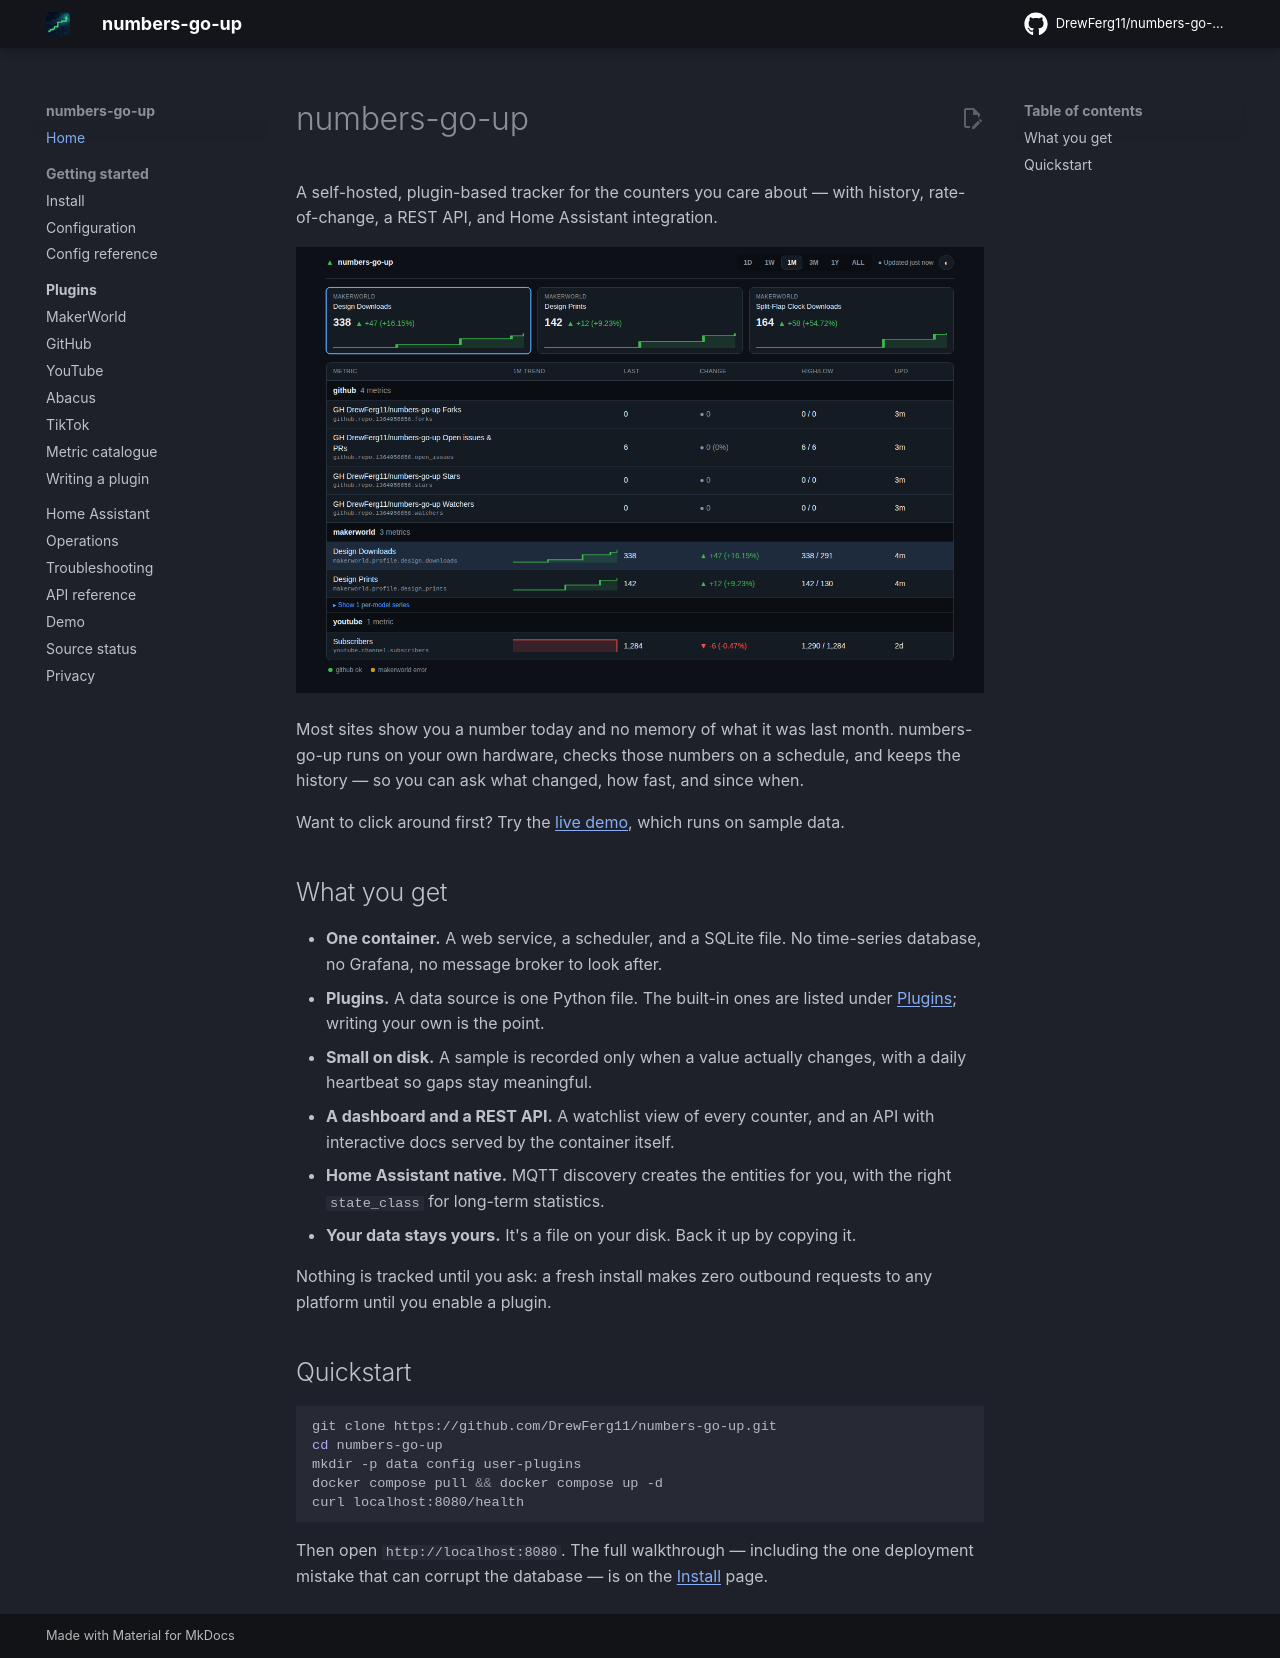

repository: DrewFerg11/numbers-go-up · page: index.html · generator: mkdocs

# numbers-go-up

A self-hosted, plugin-based tracker for the counters you care about — with
history, rate-of-change, a REST API, and Home Assistant integration.

![The numbers-go-up dashboard: pinned metrics, a watchlist with sparklines, and plugin health](assets/dashboard.png)

Most sites show you a number today and no memory of what it was last month.
numbers-go-up runs on your own hardware, checks those numbers on a schedule,
and keeps the history — so you can ask what changed, how fast, and since when.

Want to click around first? Try the [live demo](demo.md), which runs on
sample data.

## What you get

- **One container.** A web service, a scheduler, and a SQLite file. No
  time-series database, no Grafana, no message broker to look after.
- **Plugins.** A data source is one Python file. The built-in ones are listed
  under [Plugins](plugins/index.md); writing your own is the point.
- **Small on disk.** A sample is recorded only when a value actually changes,
  with a daily heartbeat so gaps stay meaningful.
- **A dashboard and a REST API.** A watchlist view of every counter, and an
  API with interactive docs served by the container itself.
- **Home Assistant native.** MQTT discovery creates the entities for you, with
  the right `state_class` for long-term statistics.
- **Your data stays yours.** It's a file on your disk. Back it up by copying
  it.

Nothing is tracked until you ask: a fresh install makes zero outbound
requests to any platform until you enable a plugin.

## Quickstart

```sh
git clone https://github.com/DrewFerg11/numbers-go-up.git
cd numbers-go-up
mkdir -p data config user-plugins
docker compose pull && docker compose up -d
curl localhost:8080/health
```

Then open `http://localhost:8080`. The full walkthrough — including the one
deployment mistake that can corrupt the database — is on the
[Install](getting-started/install.md) page.
